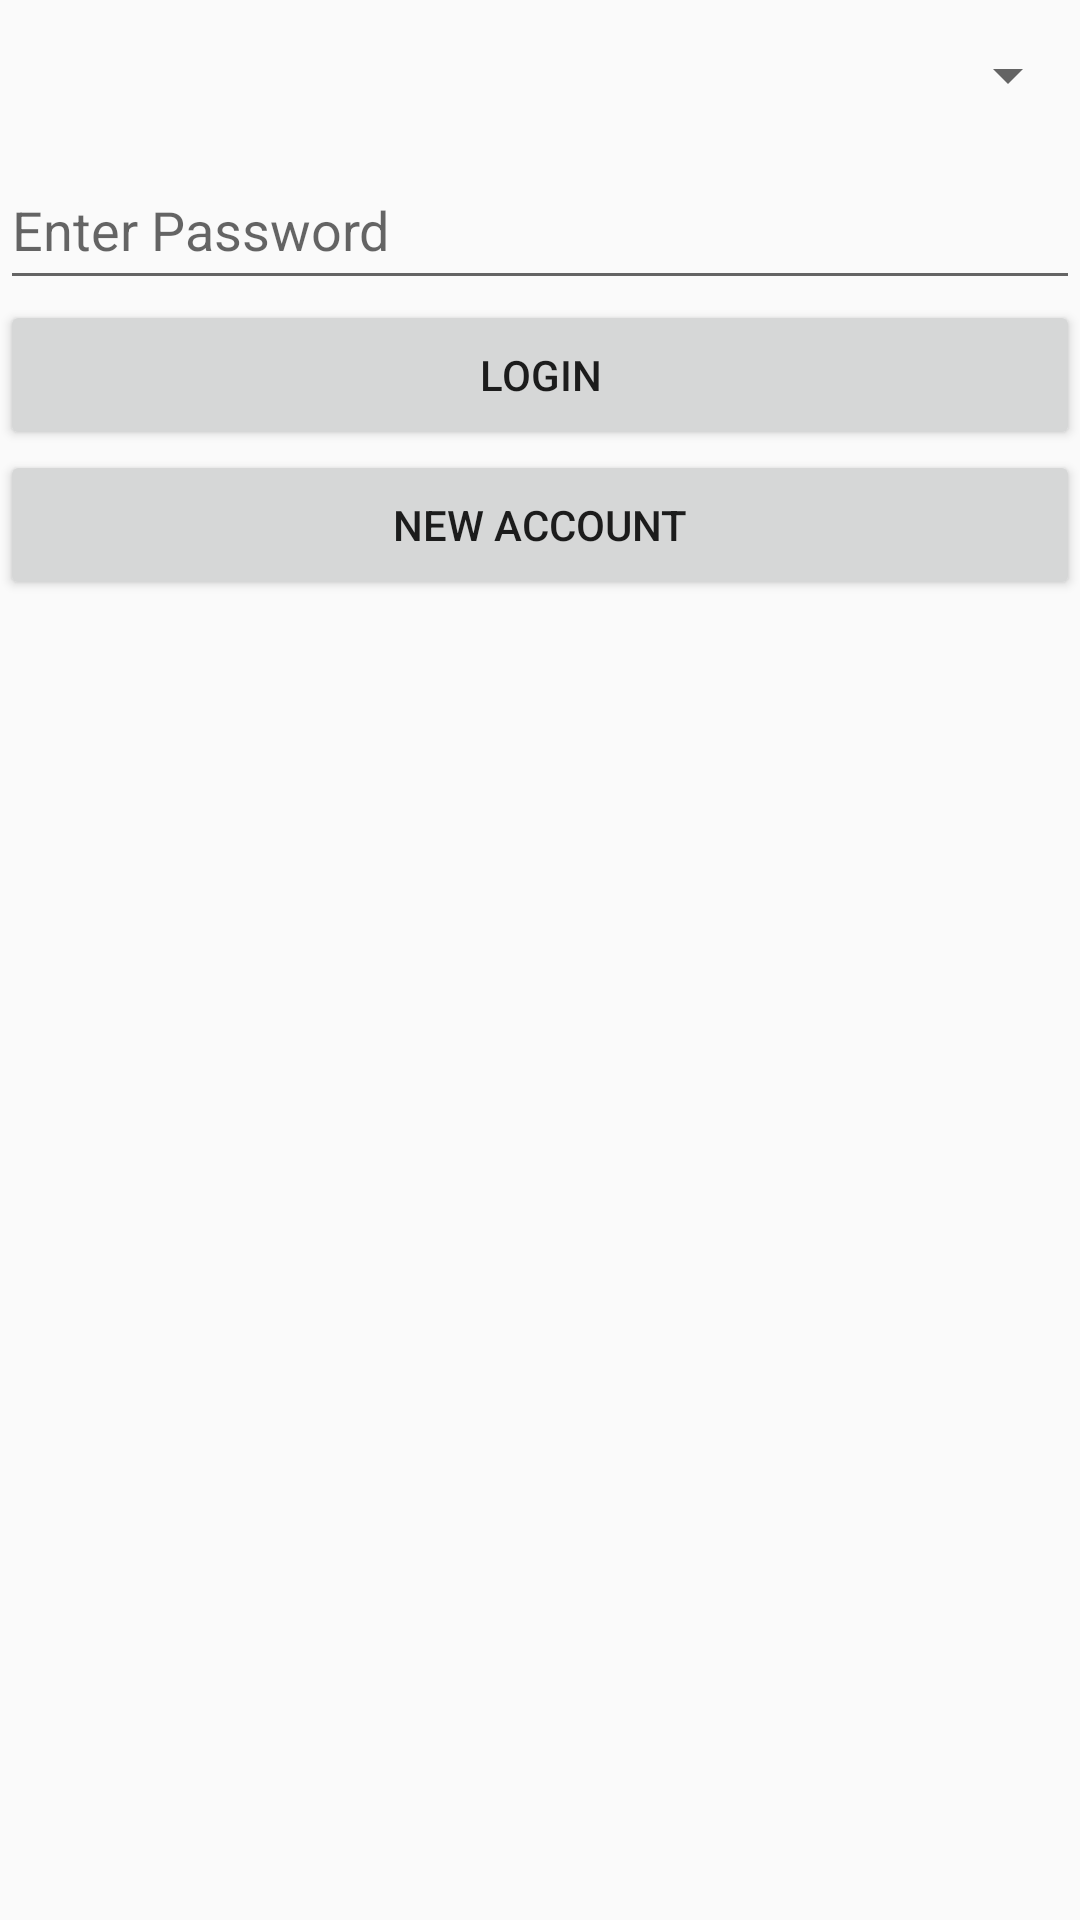

Reconstruct the res/layout file that produces this screen, plus the resources it refers to.
<!-- AndroidManifest.xml: application theme AppTheme -->
<!-- res/layout/activity_login.xml -->
<?xml version="1.0" encoding="utf-8"?>
<RelativeLayout xmlns:android="http://schemas.android.com/apk/res/android"
    xmlns:app="http://schemas.android.com/apk/res-auto"
    xmlns:tools="http://schemas.android.com/tools"
    android:layout_width="match_parent"
    android:layout_height="match_parent"
    tools:context=".LoginActivity">

    <LinearLayout
        android:layout_width="match_parent"
        android:layout_height="match_parent"
        android:orientation="vertical">

        <Spinner
            android:id="@+id/ngos"
            android:layout_width="match_parent"
            android:layout_height="50dp">
        </Spinner>

        <EditText
            android:id="@+id/password"
            android:layout_width="match_parent"
            android:layout_height="50dp"
            android:inputType="textPassword"
            android:hint="Enter Password"/>

        <Button
            android:id="@+id/login"
            android:layout_width="match_parent"
            android:layout_height="50dp"
            android:text="LOGIN"
            android:onClick="login"/>

        <Button
            android:id="@+id/newacc"
            android:layout_width="match_parent"
            android:layout_height="50dp"
            android:text="NEW ACCOUNT"
            android:onClick="newacc"/>

    </LinearLayout>

</RelativeLayout>
<!-- resources referenced by this layout -->
<resources>
  <style name="AppTheme" parent="Theme.AppCompat.Light.DarkActionBar">
          
          <item name="colorPrimary">@color/colorPrimary</item>
          <item name="colorPrimaryDark">@color/colorPrimaryDark</item>
          <item name="colorAccent">@color/colorAccent</item>
      </style>
  <!-- not gathered from this repository: default colours our renderer supplied (Android Studio template values) -->
  <color name="colorPrimary">#FF6200EE</color>
  <color name="colorPrimaryDark">#FF3700B3</color>
  <color name="colorAccent">#FF03DAC5</color>
</resources>
